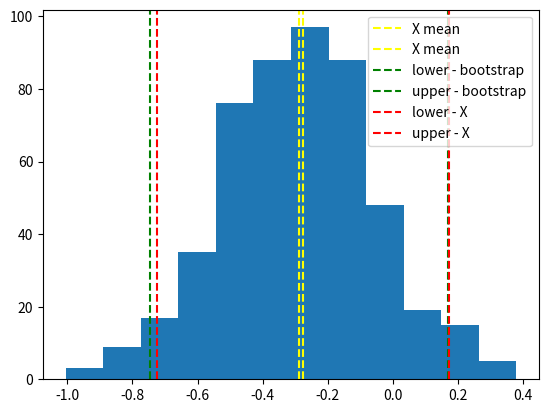

The matplotlib source for this figure:
# -*- coding: utf-8 -*-
"""
Created on Fri Jan 17 13:00:31 2020

[redacted]

Bootstrap - concepts:
    If you take out  samples with replacement from a given set X, the mean/std/etc of X will be similar
    the mean/std/etc of samples taken out of set X

"""

#imports
import numpy as np
import matplotlib.pyplot as plt

from scipy.stats import norm

B = 500 # boot strap samples.
N = 20 # sample size main sample set X

X = np.random.randn(N)

x_mean = X.mean()
x_std = X.std()

#boot strap samples:

individual_samples = np.empty(B) # initize

stds = np.empty(B)

for b in range(B):
    sample = np.random.choice(X,size=N) # get the points from X but with replacement.
    # note that original set X and sample set are similar size . Hence,the points taken from X will duplicate
    individual_samples[b] = sample.mean() # store the mean of individual bootstrap samples
    stds[b] = sample.std()
    
bootstrap_mean = individual_samples.mean()
bootstrap_std = individual_samples.std()  #

bootstrap_std_mean = stds.mean()/np.sqrt(B)  #



#
plt.hist(individual_samples,bins=12)
plt.axvline(x=x_mean,color="yellow",linestyle="--",label="X mean")
plt.axvline(x=bootstrap_mean,color="yellow",linestyle="--",label="X mean")
#plt.show()


# display PPT with 0.25% to 95%

lower = bootstrap_mean + norm.ppf(0.025)*bootstrap_std
upper = bootstrap_mean + norm.ppf(0.975)*bootstrap_std

#lower = bootstrap_mean + norm.ppf(0.025)*bootstrap_std_mean
#upper = bootstrap_mean + norm.ppf(0.975)*bootstrap_std_mean

lower_X = x_mean + norm.ppf(0.025)*x_std/np.sqrt(N) # why is this required ?
upper_X = x_mean + norm.ppf(0.975)*x_std/np.sqrt(N)

#
#lower_X = x_mean + norm.ppf(0.025)*x_std 
#upper_X = x_mean + norm.ppf(0.975)*x_std

plt.axvline(x=lower,color="g",linestyle="--",label="lower - bootstrap")
plt.axvline(x=upper,color="g",linestyle="--",label="upper - bootstrap")

plt.axvline(x=lower_X,color="r",linestyle="--",label="lower - X")
plt.axvline(x=upper_X,color="r",linestyle="--",label="upper - X")
plt.legend()

plt.show()


